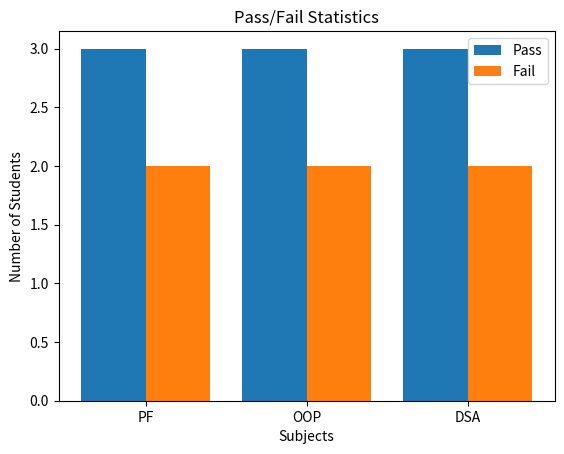

Generate this figure with matplotlib:
"""
Your are provided with a CSV file containing student assessment data, where each record includes scores (out of 100) for three programming subjects PF, OOP, DSA.
Considering a score 0f 40 or higher as a passing grade, you have to write a python program that load this data into suitable data structure, computes the number and percentage of students who passed and failed in each subject, and finally visualizes the pass/fail statistics using a grouped/multi bar chart for clear comparison accross all three subjects.
"""

import pandas as pd
import matplotlib.pyplot as plt

# Step 1: Load CSV file
data = pd.DataFrame({
    "PF":[78,35,67,23,93],
    "OOP":[16,32,78,96,66],
    "DSA":[89,14,66,16,89]
})

# Step 2: Define subjects
subjects = ["PF", "OOP", "DSA"]

pass_count = []
fail_count = []
pass_percent = []
fail_percent = []

total_students = len(data)

# Step 3: Calculate pass/fail statistics
for sub in subjects:
    passed = (data[sub] >= 40).sum()
    failed = (data[sub] < 40).sum()

    pass_count.append(passed)
    fail_count.append(failed)

    pass_percent.append((passed / total_students) * 100)
    fail_percent.append((failed / total_students) * 100)

# Print results
for i in range(len(subjects)):
    print(subjects[i])
    print("Passed:", pass_count[i], f"({pass_percent[i]:.2f}%)")
    print("Failed:", fail_count[i], f"({fail_percent[i]:.2f}%)")
    print()

# Step 4: Plot grouped bar chart
x = range(len(subjects))

plt.bar(x, pass_count, width=0.4, label="Pass")
plt.bar([i + 0.4 for i in x], fail_count, width=0.4, label="Fail")

plt.xticks([i + 0.2 for i in x], subjects)
plt.xlabel("Subjects")
plt.ylabel("Number of Students")
plt.title("Pass/Fail Statistics")
plt.legend()

plt.show()


    
